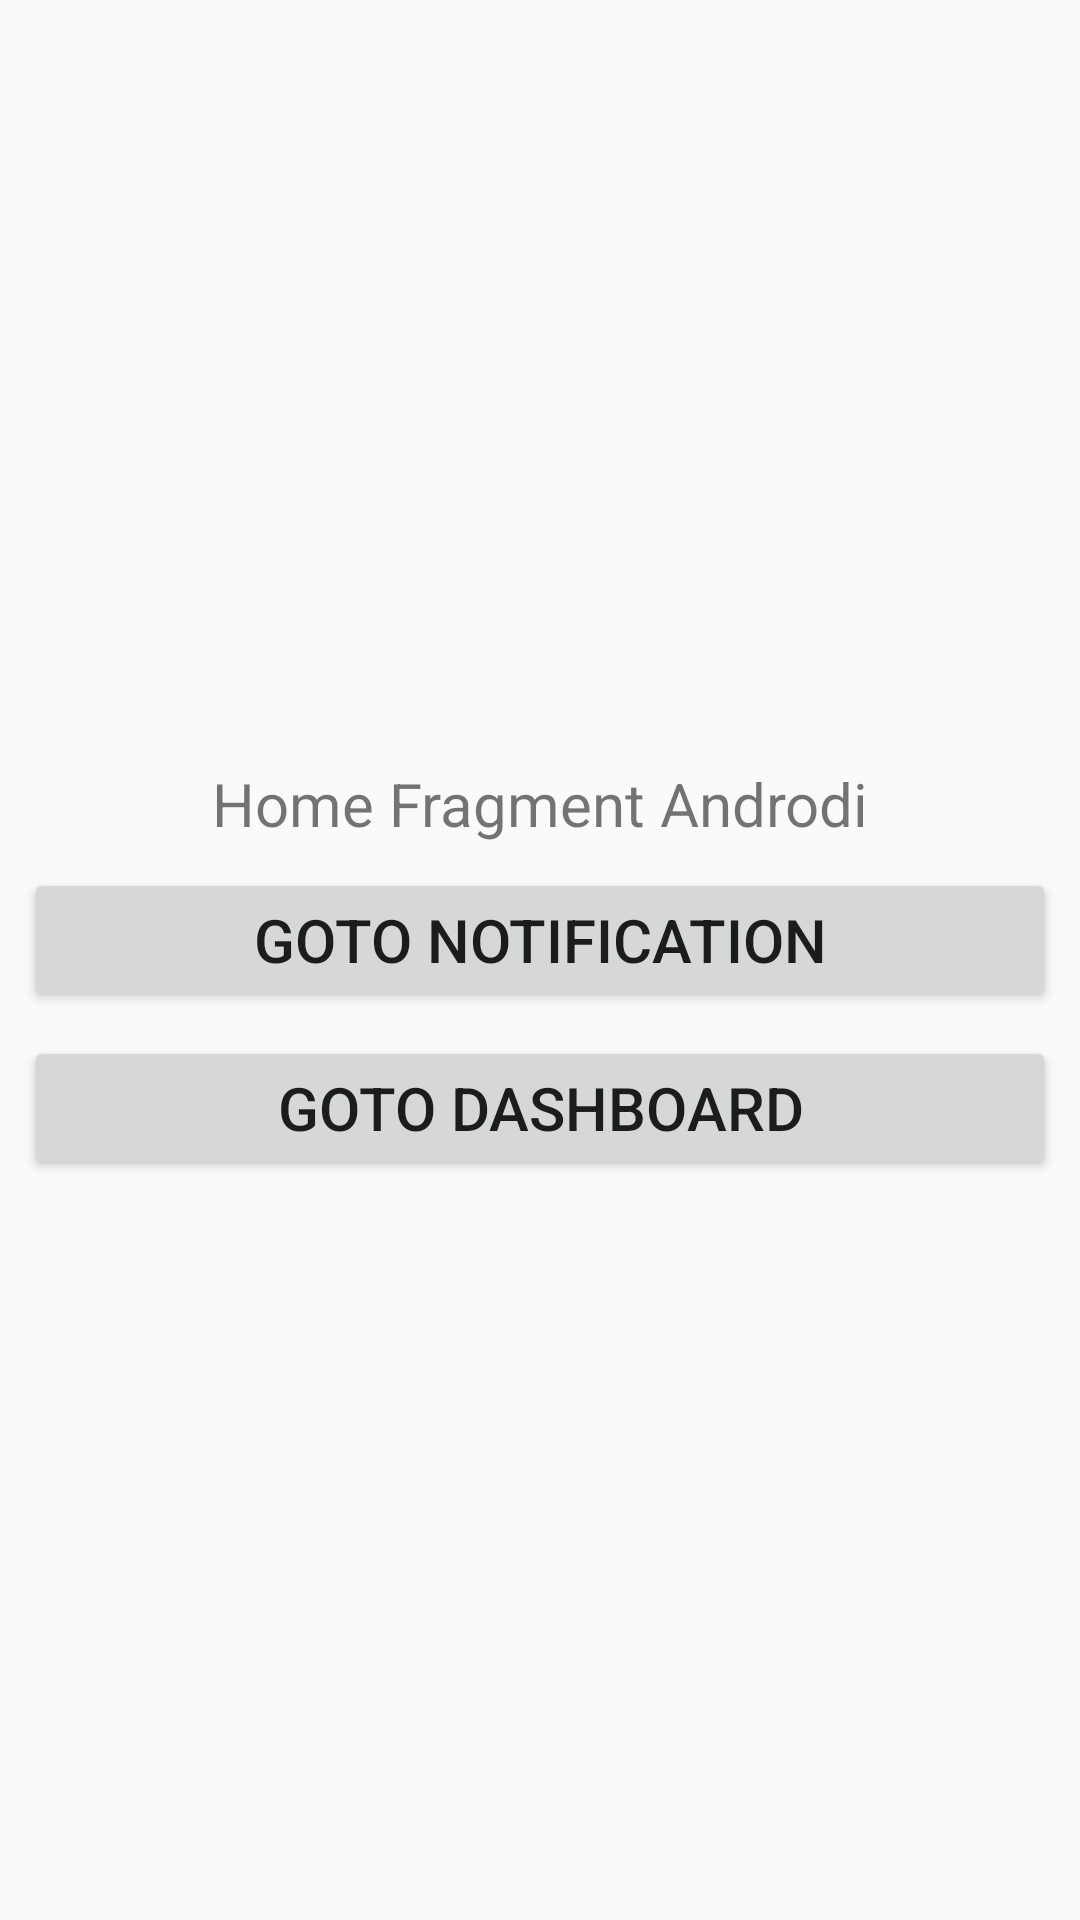

Produce the Android XML layout that renders to this screen, including the resource entries it uses.
<!-- AndroidManifest.xml: application theme m_ammar_tentwenty -->
<!-- res/layout/fragment_home.xml -->
<?xml version="1.0" encoding="utf-8"?>
<LinearLayout xmlns:android="http://schemas.android.com/apk/res/android"
    xmlns:app="http://schemas.android.com/apk/res-auto"
    xmlns:tools="http://schemas.android.com/tools"
    android:layout_width="match_parent"
    android:layout_height="match_parent"
    android:gravity="center"
    android:orientation="vertical"
    tools:context=".view.fragments.home.HomeFragment">

    <TextView
        android:id="@+id/text_home"
        android:layout_width="match_parent"
        android:layout_height="wrap_content"
        android:layout_marginStart="8dp"
        android:layout_marginTop="8dp"
        android:layout_marginEnd="8dp"
        android:text="Home Fragment Androdi"
        android:textAlignment="center"
        android:textSize="20sp"
        app:layout_constraintBottom_toBottomOf="parent"
        app:layout_constraintEnd_toEndOf="parent"
        app:layout_constraintStart_toStartOf="parent"
        app:layout_constraintTop_toTopOf="parent" />

    <Button
        android:id="@+id/fragment_home_notification"
        android:layout_width="match_parent"
        android:layout_height="wrap_content"
        android:layout_marginStart="8dp"
        android:layout_marginTop="8dp"
        android:layout_marginEnd="8dp"
        android:text="Goto Notification"
        android:textAlignment="center"
        android:textSize="20sp" />

    <Button
        android:id="@+id/fragment_home_dashboard"
        android:layout_width="match_parent"
        android:layout_height="wrap_content"
        android:layout_marginStart="8dp"
        android:layout_marginTop="8dp"
        android:layout_marginEnd="8dp"
        android:text="Goto DashBoard"
        android:textAlignment="center"
        android:textSize="20sp" />
</LinearLayout>
<!-- resources referenced by this layout -->
<resources>
  <style name="m_ammar_tentwenty" parent="Theme.MaterialComponents.DayNight.NoActionBar.Bridge">
          
          <item name="colorPrimary">@color/app_light_gray</item>
          <item name="colorPrimaryVariant">@color/app_white</item>
          <item name="colorOnPrimary">@color/app_white</item>
  
          
          <item name="android:statusBarColor" tools:targetApi="l">?attr/colorPrimaryVariant</item>
          <item name="android:windowLightStatusBar" tools:ignore="NewApi">true</item>
  
          
  
  
      </style>
  <color name="app_light_gray">#F6F6FA</color>
  <color name="app_white">#FFFFFF</color>
</resources>
